Run: headless pygame with SDL's dummy video driver; simulated clock (each Clock.tick advances the game by its frame time, no real sleeping); random seed 0; keys injected as events and as key.get_pressed() state; no mouse input.
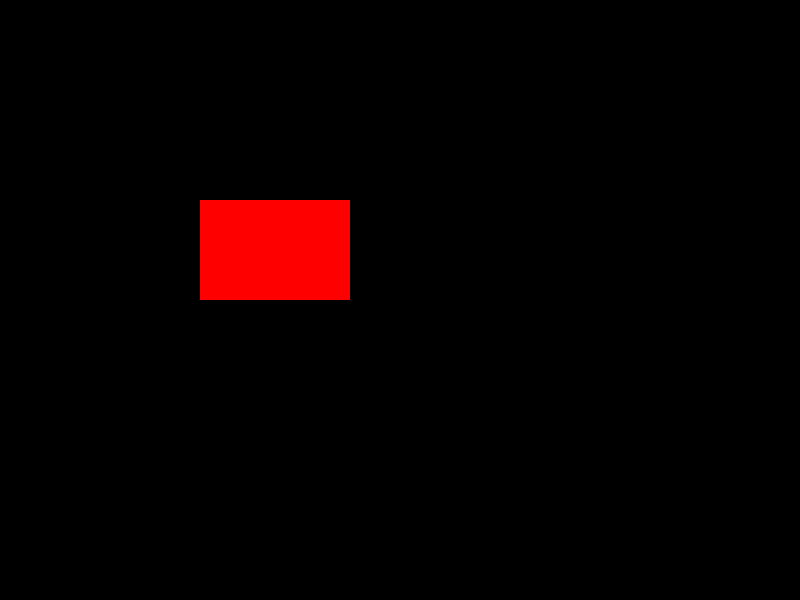
Frame 1 of 4 · flips 1–60 · no input
Frame 2 of 4 · flips 61–180 · tapped SPACE, RETURN · held RIGHT (→), D · screen unchanged from frame 1, image omitted
Frame 3 of 4 · flips 181–300 · held DOWN (↓), S · screen unchanged from frame 2, image omitted
Frame 4 of 4 · flips 301–420 · held LEFT (←), A, UP (↑), W · screen unchanged from frame 3, image omitted

The pygame program that drew these frames:

import pygame

pygame.init()

comprimento = 800
largura = 600

tela = pygame.display.set_mode((comprimento, largura))


vermelho = (255,0,0)
retangulo = pygame.draw.rect(tela, vermelho, [200, 200, 150, 100],5 )





rodando = True
while rodando:
    for event in pygame.event.get():
        if event.type == pygame.QUIT:
            rodando = False
    tela.fill((0,0,0))
    
    retangulo =pygame.draw.rect(tela, vermelho, [200, 200, 150, 100] )


    pygame.display.update()
pygame.quit()
